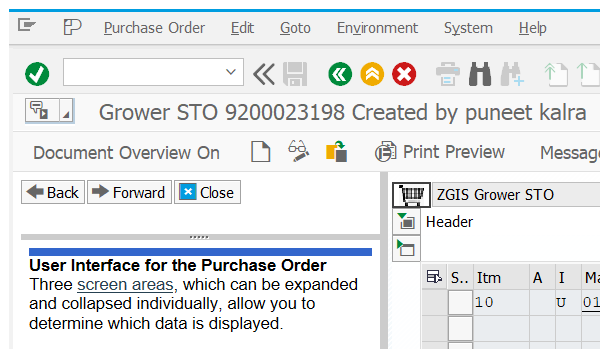
Task: Test Automation Project
Workflow: ME23N_growerSTO

Step 1: Attach Window 'saplogon.exe Grower' on the element in window '* Created by *' (saplogon.exe)

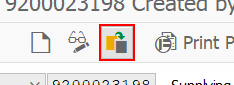
Step 2: click on 'Button Other'

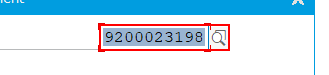
Step 3: type [purchaseOrder] into 'CTextField Purchasing' in window 'Select Document' (saplogon.exe)

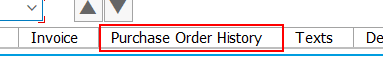
Step 4: click on 'Tab Purchase'

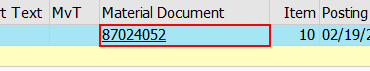
Step 5: get-text from 'GridViewCell  [number redacted]'

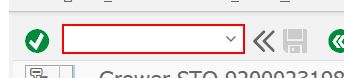
Step 6: type "/i[k(enter)]" into 'OkCodeField  okcd'